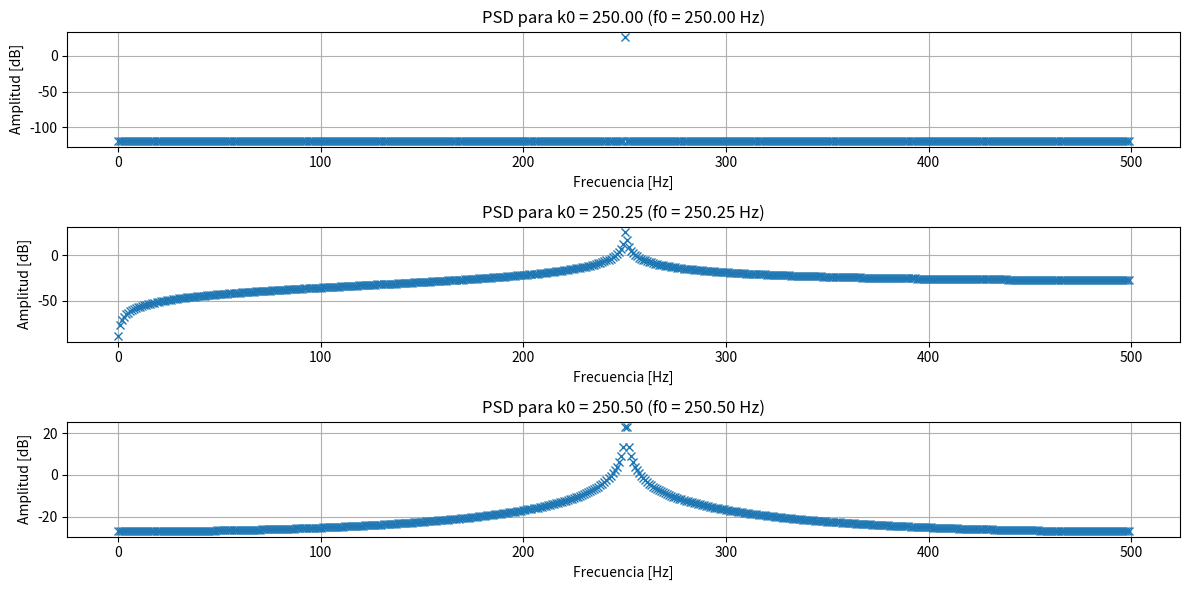
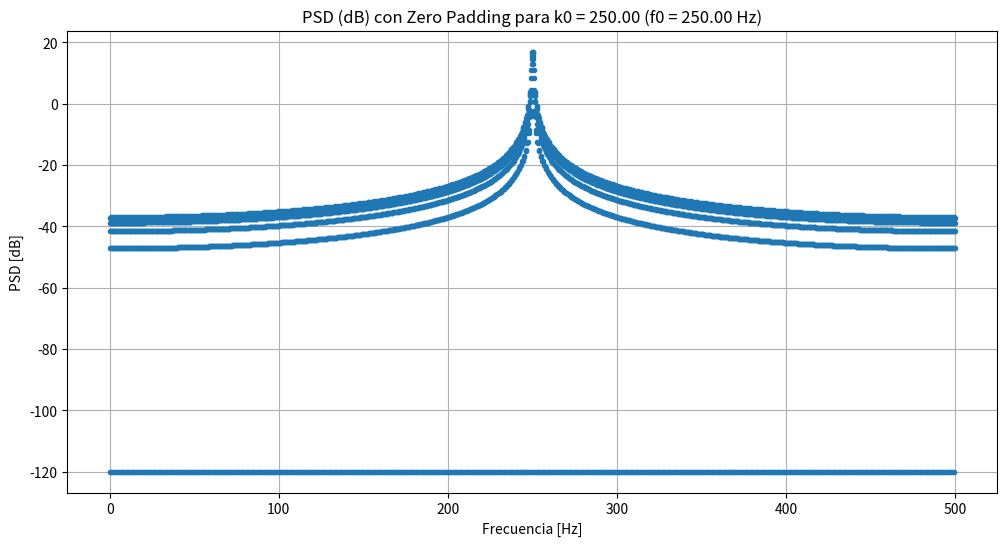
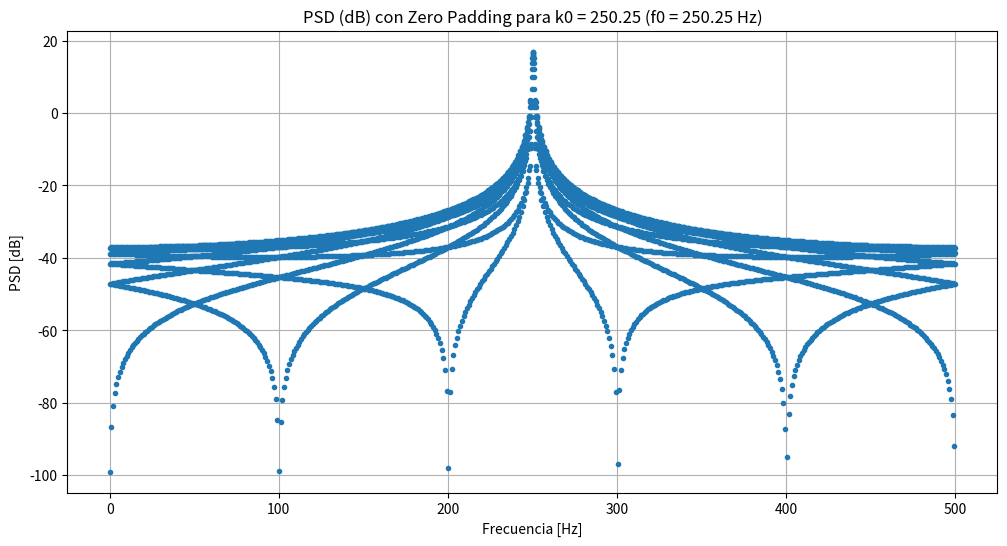
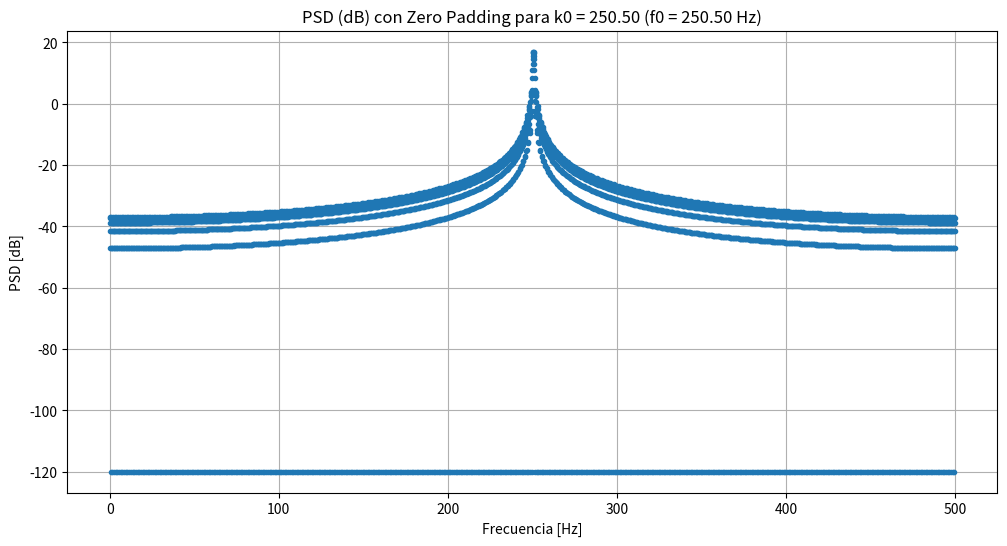

Write Python code to recreate these figures, in order.
import numpy as np
import matplotlib.pyplot as plt


# =========== (a) PSD de senoidales =============
# Parámetros
N = 1000
fs = 1000
df = fs / N
amp = np.sqrt(2) 
t = np.arange(N) / fs  # vector de tiempo

# Valores de k0
k0_values = [N/4, N/4 + 0.25, N/4 + 0.5]

# Crear figura para PSDs
plt.figure(figsize=(12, 6))

for i, k0 in enumerate(k0_values):
    
    f0 = k0 * df                                 # frecuencia en Hz
    x = amp* np.sin(2 * np.pi * f0 * t)          # señal
    
    # FFT y PSD
    X = np.fft.fft(x, N)                         # FFT
    psd = (np.abs(X)**2) / N                     # densidad espectral
    
    # Eje de frecuencias
    freqs = np.fft.fftfreq(N, 1/fs)
    # Grafico
    plt.subplot(3, 1, i+1)
    plt.plot(freqs[:N//2], 10*np.log10(psd[:N//2] + 1e-12),'x')
    plt.title(f"PSD para k0 = {k0:.2f} (f0 = {f0:.2f} Hz)")
    plt.xlabel("Frecuencia [Hz]")
    plt.ylabel("Amplitud [dB]")
    plt.grid()

plt.tight_layout()
plt.show()


# ====== (b) Verificación de Parseval ======
for k0 in k0_values:
    f0 = k0 * df
    x = amp * np.sin(2 * np.pi * f0 * t)
   

    X = np.fft.fft(x, N)
    
    energia_tiempo = np.sum(np.abs(x)**2)/N
    energia_freq = np.sum(np.abs(X)**2) / N**2
    
    print(f"f = {f0:.2f} : Potencia temporal = {energia_tiempo:.2f}, Potencia espectral = {energia_freq:.2f}")


# ====== (c) Experimento con zero padding ======
N_pad = 10 * N
t_pad = np.arange(N_pad) / fs

eps = 1e-12  # para evitar log(0)


for i, k0 in enumerate(k0_values):
    f0 = k0 * df
    x = amp * np.sin(2 * np.pi * f0 * t)
    #x = x / np.sqrt(np.mean(x**2))
    
    # Agregar ceros
    x_pad = np.concatenate([x, np.zeros(9*N)])
    
    # FFT con padding
    X_pad = np.fft.fft(x_pad, N_pad)
    psd_pad = (np.abs(X_pad)**2) / N_pad
    psd_pad_db = 10 * np.log10(psd_pad + eps)  
    
    freqs_pad = np.fft.fftfreq(N_pad, 1/fs)
    
    plt.figure(figsize=(12, 6))
    plt.plot(freqs_pad[:N_pad//2], psd_pad_db[:N_pad//2],'.')
    plt.title(f"PSD (dB) con Zero Padding para k0 = {k0:.2f} (f0 = {f0:.2f} Hz)")
    plt.xlabel("Frecuencia [Hz]")
    plt.ylabel("PSD [dB]")
    plt.grid()
    plt.show()

print(f"la resolucion de la frecuencia es: {fs/N_pad}Hz")